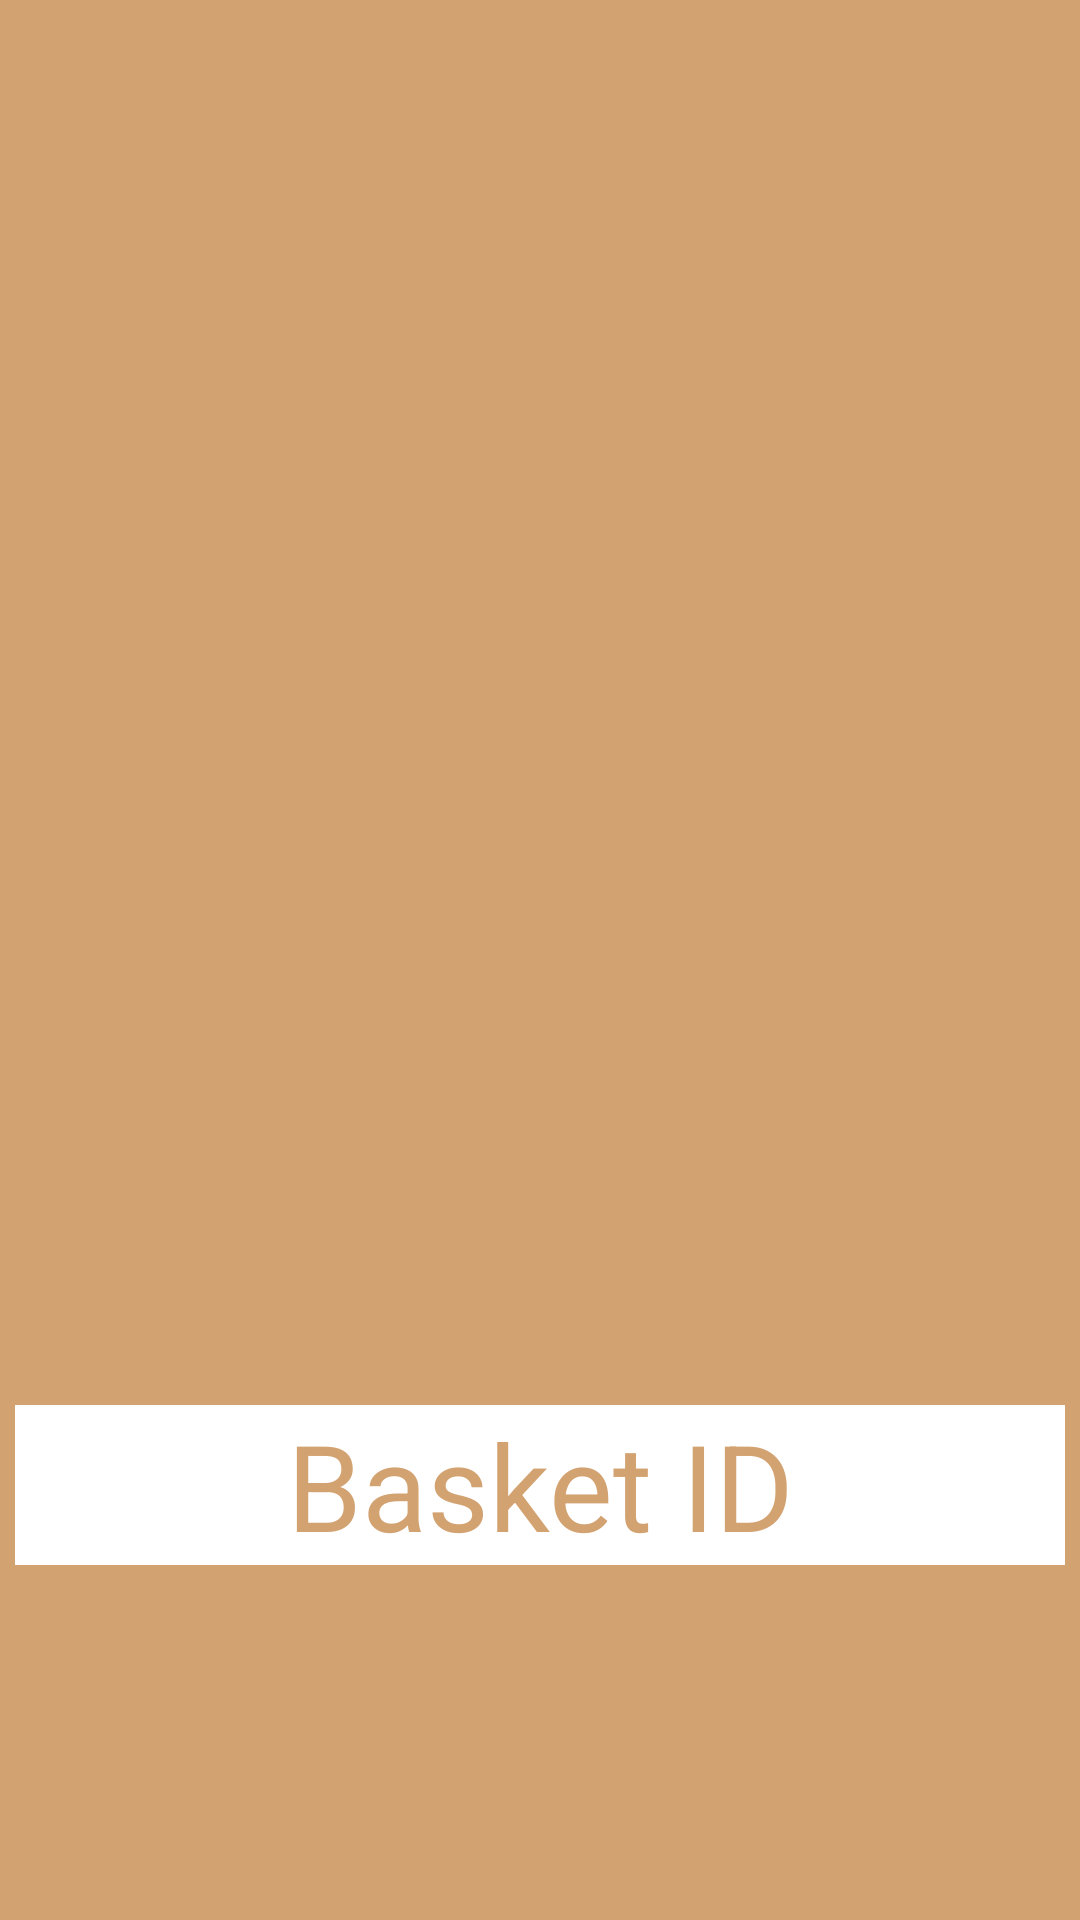

Produce the Android XML layout that renders to this screen, including the resource entries it uses.
<!-- AndroidManifest.xml: application theme Theme.Crush_Coffee -->
<!-- res/layout/activity_qrcode.xml -->
<?xml version="1.0" encoding="utf-8"?>

<LinearLayout xmlns:android="http://schemas.android.com/apk/res/android"
    xmlns:app="http://schemas.android.com/apk/res-auto"
    xmlns:tools="http://schemas.android.com/tools"
    android:layout_width="match_parent"
    android:layout_height="match_parent"
    tools:context=".QRcodeActivity"
    android:gravity="center_vertical|center_horizontal"
    android:orientation="vertical"
    android:background="@color/colorPrimary"
    >
    <ImageView
        android:id="@+id/ivQrcode"
        android:layout_width="350dp"
        android:layout_height="350dp"
        android:contentDescription="qr_code" />

    <TextView
        android:id="@+id/tvBasketID"
        android:layout_width="350dp"
        android:layout_height="wrap_content"
        android:gravity="center"
        android:background="@color/white"
        android:textColor="@color/colorPrimary"
        android:textSize="40dp"
        android:text="Basket ID" />

</LinearLayout>
<!-- resources referenced by this layout -->
<resources>
  <color name="colorPrimary">#D3A271</color>
  <color name="white">#FFFFFFFF</color>
  <style name="Theme.Crush_Coffee" parent="Theme.AppCompat.Light.NoActionBar">
          
          <item name="colorPrimary">@color/purple_500</item>
          <item name="colorPrimaryVariant">@color/purple_700</item>
          <item name="colorOnPrimary">@color/white</item>
          
          <item name="colorSecondary">@color/teal_200</item>
          <item name="colorSecondaryVariant">@color/teal_700</item>
          <item name="colorOnSecondary">@color/black</item>
          
          <item name="android:statusBarColor" tools:targetApi="l">@color/black</item>
          
      </style>
  <color name="purple_500">#FF6200EE</color>
  <color name="purple_700">#FF3700B3</color>
  <color name="teal_200">#FF03DAC5</color>
  <color name="teal_700">#FF018786</color>
  <color name="black">#FF000000</color>
</resources>
